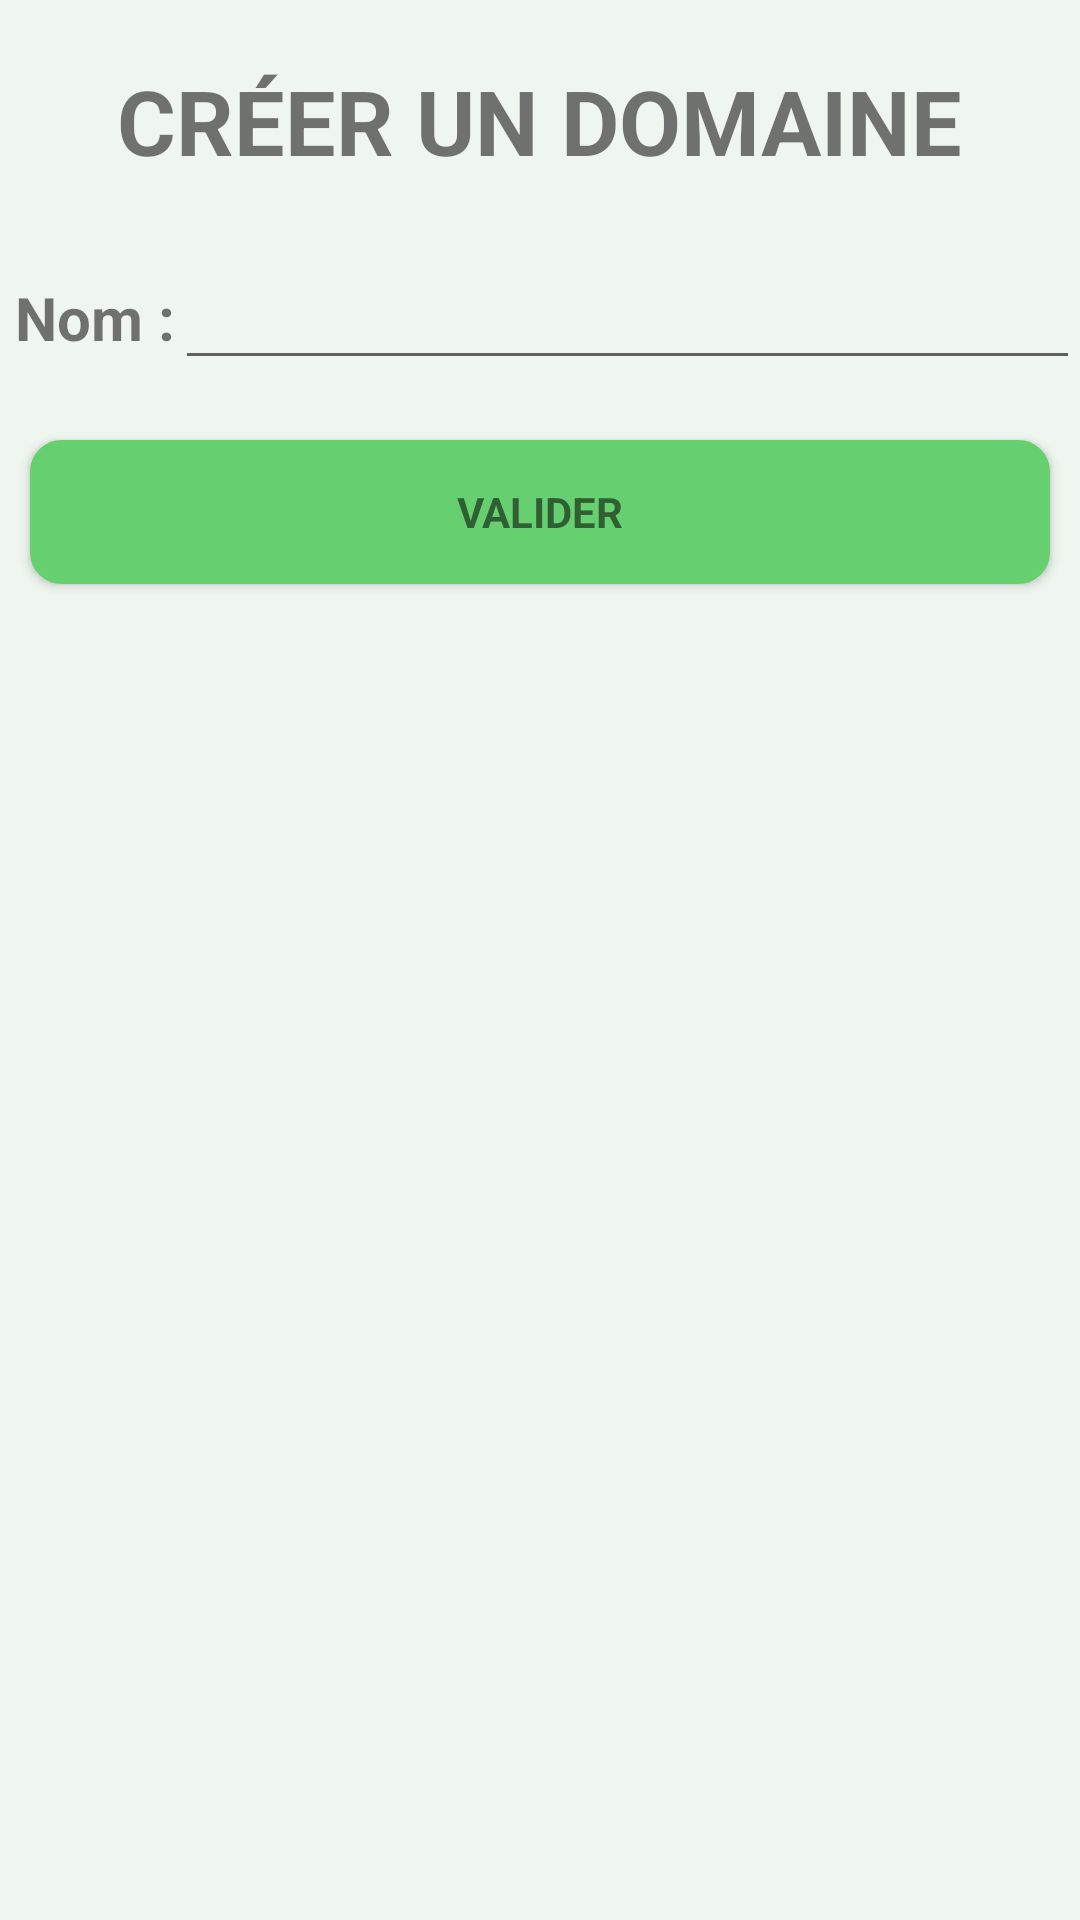

Layout XML and referenced resources for this Android screen:
<!-- AndroidManifest.xml: application theme AppTheme -->
<!-- res/layout/layout_domaine.xml -->
<?xml version="1.0" encoding="utf-8"?>
<LinearLayout xmlns:android="http://schemas.android.com/apk/res/android"
    android:orientation="vertical" android:layout_width="match_parent"
    android:layout_height="match_parent">

    <TextView
        android:layout_width="wrap_content"
        android:layout_height="wrap_content"
        android:text="CRÉER UN DOMAINE"
        android:id="@+id/textTitreDomaine"
        android:layout_gravity="center_horizontal"
        android:layout_marginTop="20dp"
        android:textStyle="bold"
        android:textSize="30dp"
        android:layout_marginBottom="5dp" />

    <LinearLayout
        android:orientation="horizontal"
        android:layout_width="match_parent"
        android:layout_height="wrap_content"
        android:layout_marginTop="20dp">

        <TextView
            android:layout_width="wrap_content"
            android:layout_height="match_parent"
            android:text="Nom :"
            android:id="@+id/textNomDomaine"
            android:autoText="false"
            android:gravity="center_vertical"
            android:textStyle="bold"
            android:textSize="20dp"
            android:layout_marginLeft="5dp" />

        <EditText
            android:layout_width="fill_parent"
            android:layout_height="wrap_content"
            android:id="@+id/editTextNomDomaine"
            android:layout_alignBottom="@+id/textNom"
            android:layout_alignParentEnd="true"
            android:layout_alignStart="@+id/textTitreDomaine"
            android:textColor="#a3a3a3" />
    </LinearLayout>

    <Button
        style="?android:textAppearanceSmall"
        android:id="@+id/buttonValider"
        android:layout_width="match_parent"
        android:layout_height="wrap_content"
        android:layout_marginTop="20dp"
        android:text="Valider"
        android:textStyle="bold"
        android:background="@drawable/rectangle_coin_arrondis_button"
        android:layout_marginLeft="10dp"
        android:layout_marginRight="10dp"
        android:onClick="ajoutDomaine" />
</LinearLayout>
<!-- resources referenced by this layout -->
<resources>
  <!-- drawable rectangle_coin_arrondis_button (drawable) -->
  <?xml version="1.0" encoding="utf-8"?>
  <selector xmlns:android="http://schemas.android.com/apk/res/android" >
      <item android:state_pressed="true" >
          <shape android:shape="rectangle"  >
              <corners android:radius="10dip" />
              <stroke android:width="1dip" android:color="#48904f" />
              <solid android:color="#48904f"/>
          </shape>
      </item>
      <item android:state_focused="true">
          <shape android:shape="rectangle"  >
              <corners android:radius="10dip" />
              <stroke android:width="1dip" android:color="#5fad56" />
              <solid android:color="#57ad56"/>
          </shape>
      </item>
      <item >
          <shape android:shape="rectangle" >
              <corners android:radius="10dip" />
              <stroke android:width="1dip" android:color="#66d070" />
              <solid android:color="#66d070"/>
         </shape>
      </item>
  </selector>
  <style name="AppTheme" parent="Theme.AppCompat.Light.DarkActionBar">
          
          <item name="colorPrimary">@color/colorPrimary</item>
          <item name="colorPrimaryDark">@color/colorPrimaryDark</item>
          <item name="colorAccent">@color/colorAccent</item>
          <item name="android:colorBackground">@color/background_material_light</item>
      </style>
  <color name="colorPrimary">#66d070</color>
  <color name="colorPrimaryDark">#5f5f5f</color>
  <color name="colorAccent">#66d070</color>
  <color name="background_material_light">#eff6ef</color>
</resources>
